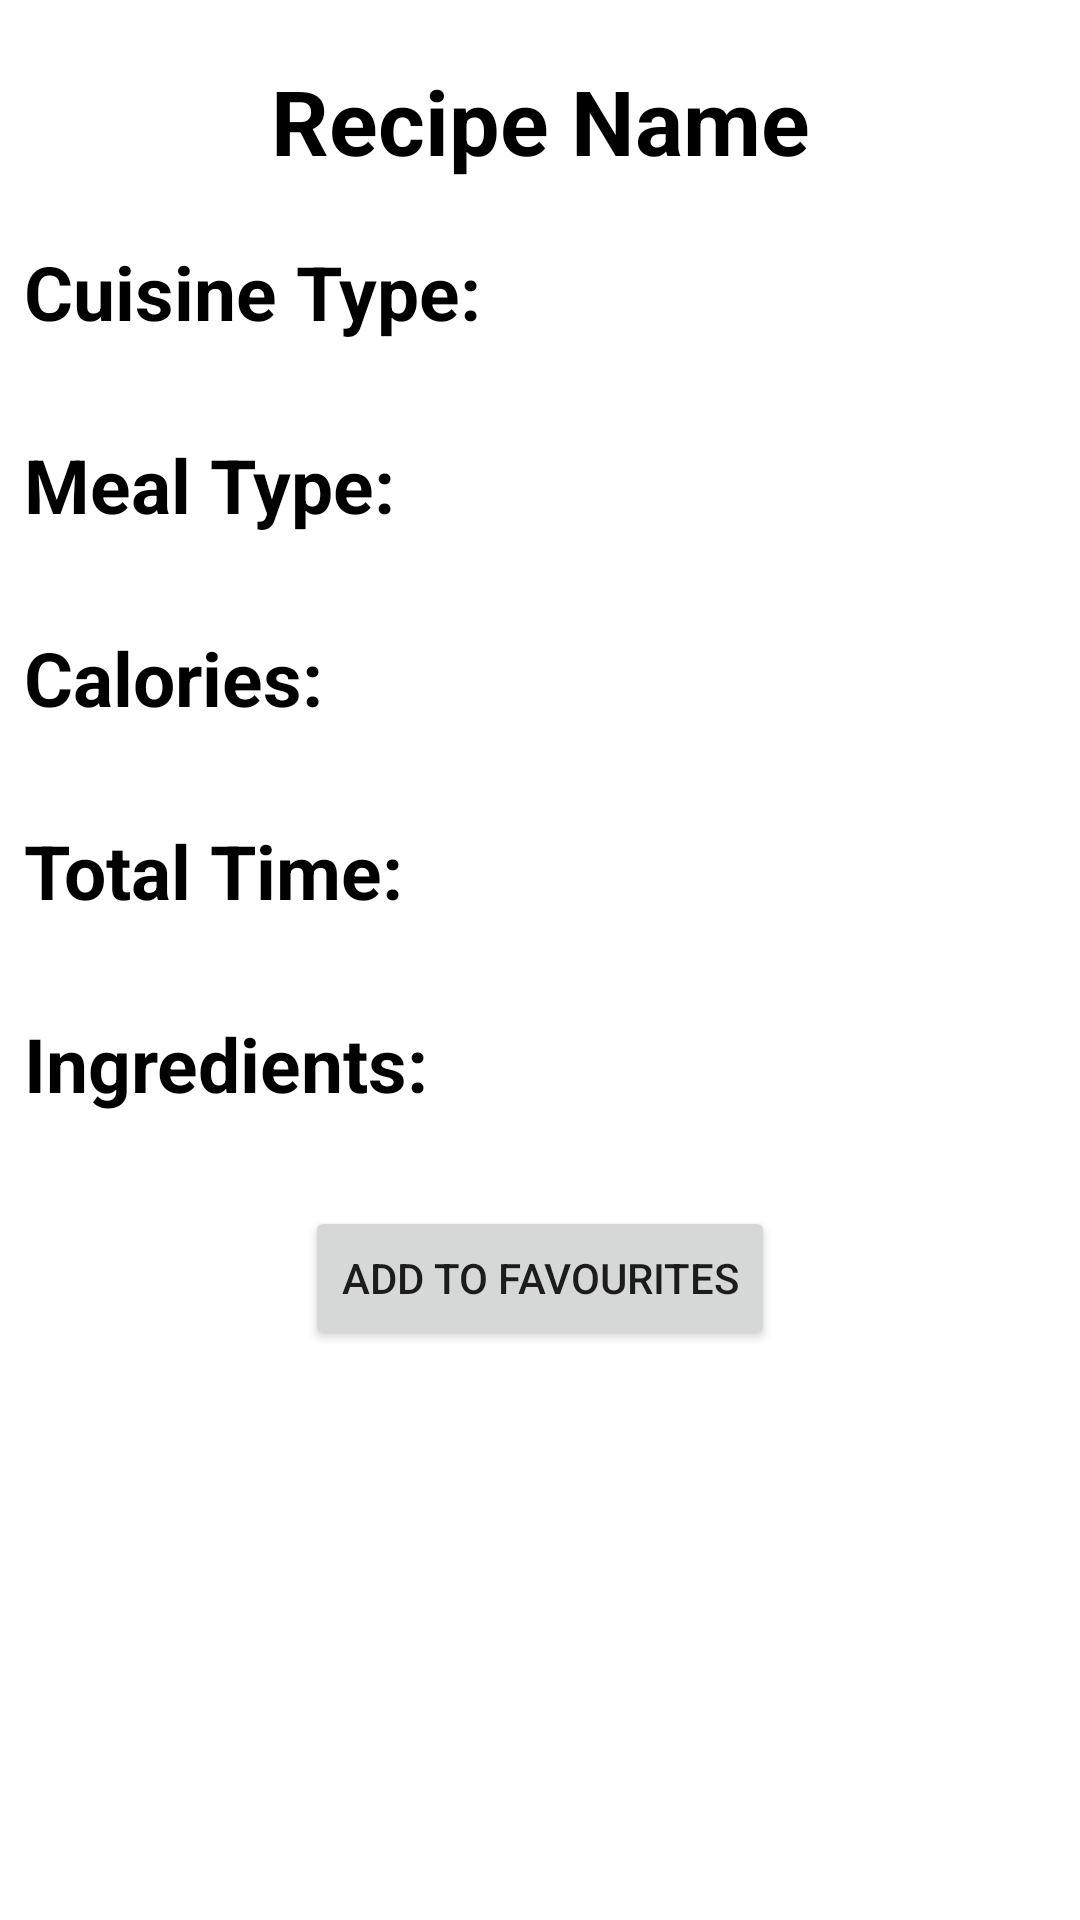

Here is an Android app screen rendered from its layout file. Give the layout XML and the strings, colors and styles it references.
<!-- AndroidManifest.xml: application theme Theme.Recipe_App -->
<!-- res/layout/activity_recipe.xml -->
<?xml version="1.0" encoding="utf-8"?>
<ScrollView xmlns:android="http://schemas.android.com/apk/res/android"
    xmlns:app="http://schemas.android.com/apk/res-auto"
    xmlns:tools="http://schemas.android.com/tools"
    android:layout_width="match_parent"
    android:layout_height="match_parent">

    <androidx.constraintlayout.widget.ConstraintLayout
        android:layout_width="match_parent"
        android:layout_height="wrap_content"
        tools:context=".RecipeActivity">

        <TextView
            android:id="@+id/recipeName"
            android:layout_width="match_parent"
            android:layout_height="wrap_content"
            android:layout_gravity="center"
            android:layout_marginTop="@dimen/size_20"
            android:layout_marginBottom="@dimen/size_20"
            android:gravity="center"
            android:text="@string/activity_recipe_recipeName"
            android:textColor="@color/black"
            android:textSize="@dimen/size_30"
            android:textStyle="bold"
            app:layout_constraintBottom_toTopOf="@id/recipeImage"
            app:layout_constraintTop_toTopOf="parent" />

        <ImageView
            android:id="@+id/recipeImage"
            android:layout_width="wrap_content"
            android:layout_height="wrap_content"
            app:layout_constraintBottom_toTopOf="@id/recipeInfo"
            app:layout_constraintLeft_toLeftOf="parent"
            app:layout_constraintRight_toRightOf="parent"
            app:layout_constraintTop_toBottomOf="@id/recipeName" />

        <LinearLayout
            android:id="@+id/recipeInfo"
            android:layout_width="match_parent"
            android:layout_height="wrap_content"
            android:layout_marginLeft="@dimen/size_8"
            android:layout_marginRight="@dimen/size_8"
            android:orientation="vertical"
            app:layout_constraintBottom_toTopOf="@id/saveButton"
            app:layout_constraintEnd_toEndOf="parent"
            app:layout_constraintStart_toStartOf="parent"
            app:layout_constraintTop_toBottomOf="@id/recipeImage">

            <LinearLayout
                android:layout_width="match_parent"
                android:layout_height="wrap_content"
                android:orientation="vertical">

                <TextView
                    android:layout_width="wrap_content"
                    android:layout_height="wrap_content"
                    android:text="@string/activity_recipe_cuisine_type"
                    android:textColor="@color/black"
                    android:textSize="@dimen/size_25"
                    android:textStyle="bold" />

                <TextView
                    android:id="@+id/cuisineType"
                    android:layout_width="match_parent"
                    android:layout_height="wrap_content"
                    android:textColor="@color/black"
                    android:textSize="@dimen/size_23" />
            </LinearLayout>

            <LinearLayout
                android:layout_width="match_parent"
                android:layout_height="wrap_content"
                android:orientation="vertical">

                <TextView
                    android:layout_width="wrap_content"
                    android:layout_height="wrap_content"
                    android:text="@string/activity_recipe_mealType"
                    android:textColor="@color/black"
                    android:textSize="@dimen/size_25"
                    android:textStyle="bold" />

                <TextView
                    android:id="@+id/mealType"
                    android:layout_width="match_parent"
                    android:layout_height="wrap_content"
                    android:textColor="@color/black"
                    android:textSize="@dimen/size_23" />
            </LinearLayout>

            <LinearLayout
                android:layout_width="match_parent"
                android:layout_height="wrap_content"
                android:orientation="vertical">

                <TextView
                    android:layout_width="wrap_content"
                    android:layout_height="wrap_content"
                    android:text="@string/activity_recipe_calories"
                    android:textColor="@color/black"
                    android:textSize="@dimen/size_25"
                    android:textStyle="bold" />

                <TextView
                    android:id="@+id/calories"
                    android:layout_width="match_parent"
                    android:layout_height="wrap_content"
                    android:textColor="@color/black"
                    android:textSize="@dimen/size_23" />
            </LinearLayout>

            <LinearLayout
                android:layout_width="match_parent"
                android:layout_height="wrap_content"
                android:orientation="vertical">

                <TextView
                    android:layout_width="wrap_content"
                    android:layout_height="wrap_content"
                    android:text="@string/activity_recipe_totalTime"
                    android:textColor="@color/black"
                    android:textSize="@dimen/size_25"
                    android:textStyle="bold" />

                <TextView
                    android:id="@+id/totalTime"
                    android:layout_width="match_parent"
                    android:layout_height="wrap_content"
                    android:textColor="@color/black"
                    android:textSize="@dimen/size_23" />
            </LinearLayout>

            <LinearLayout
                android:layout_width="match_parent"
                android:layout_height="wrap_content"
                android:orientation="vertical">

                <TextView
                    android:layout_width="wrap_content"
                    android:layout_height="wrap_content"
                    android:text="@string/activity_recipe_ingredients"
                    android:textColor="@color/black"
                    android:textSize="@dimen/size_25"
                    android:textStyle="bold" />

                <TextView
                    android:id="@+id/ingredients"
                    android:layout_width="match_parent"
                    android:layout_height="wrap_content"
                    android:textColor="@color/black"
                    android:textSize="@dimen/size_23" />
            </LinearLayout>
        </LinearLayout>

        <Button
            android:id="@+id/saveButton"
            android:layout_width="wrap_content"
            android:layout_height="wrap_content"
            android:onClick="saveRecipeToDatabase"
            android:text="@string/activity_recipe_saveButton"
            app:layout_constraintBottom_toBottomOf="parent"
            app:layout_constraintLeft_toLeftOf="parent"
            app:layout_constraintRight_toRightOf="parent"
            app:layout_constraintTop_toBottomOf="@id/recipeInfo" />
    </androidx.constraintlayout.widget.ConstraintLayout>
</ScrollView>
<!-- resources referenced by this layout -->
<resources>
  <color name="black">#FF000000</color>
  <dimen name="size_20">20sp</dimen>
  <dimen name="size_23">23sp</dimen>
  <dimen name="size_25">25sp</dimen>
  <dimen name="size_30">30sp</dimen>
  <dimen name="size_8">8dp</dimen>
  <string name="activity_recipe_calories">Calories:</string>
  <string name="activity_recipe_cuisine_type">Cuisine Type:</string>
  <string name="activity_recipe_ingredients">Ingredients:</string>
  <string name="activity_recipe_mealType">Meal Type:</string>
  <string name="activity_recipe_recipeName">Recipe Name</string>
  <string name="activity_recipe_saveButton">Add to Favourites</string>
  <string name="activity_recipe_totalTime">Total Time:</string>
  <style name="Theme.Recipe_App" parent="Theme.MaterialComponents.DayNight.DarkActionBar">
          
          <item name="colorPrimary">@color/purple_500</item>
          <item name="colorPrimaryVariant">@color/purple_700</item>
          <item name="colorOnPrimary">@color/white</item>
          
          <item name="colorSecondary">@color/teal_200</item>
          <item name="colorSecondaryVariant">@color/teal_700</item>
          <item name="colorOnSecondary">@color/black</item>
          
          <item name="android:statusBarColor" tools:targetApi="l">?attr/colorPrimaryVariant</item>
          
      </style>
  <color name="purple_500">#FF6200EE</color>
  <color name="purple_700">#FF3700B3</color>
  <color name="white">#FFFFFFFF</color>
  <color name="teal_200">#FF03DAC5</color>
  <color name="teal_700">#FF018786</color>
</resources>
